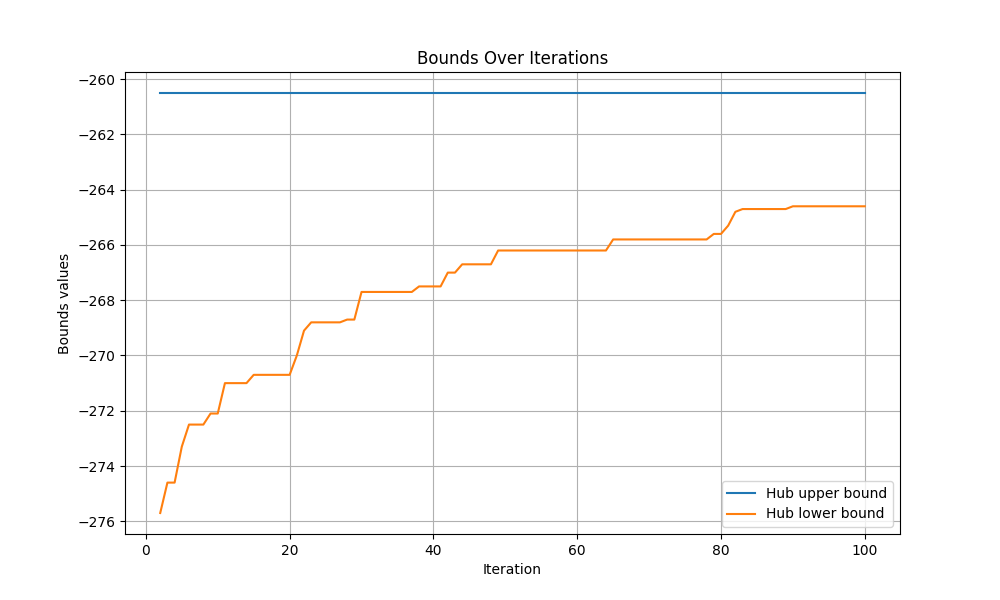

Values plotted in this chart, from the file beside it:
iteration, hub upper bound, hub lower bound
0, inf, -inf
1, inf, -inf
2, -260.5, -275.7
3, -260.5, -274.6
4, -260.5, -274.6
5, -260.5, -273.3
6, -260.5, -272.5
7, -260.5, -272.5
8, -260.5, -272.5
9, -260.5, -272.1
10, -260.5, -272.1
11, -260.5, -271.0
12, -260.5, -271.0
13, -260.5, -271.0
14, -260.5, -271.0
15, -260.5, -270.7
16, -260.5, -270.7
17, -260.5, -270.7
18, -260.5, -270.7
19, -260.5, -270.7
20, -260.5, -270.7
21, -260.5, -270.0
22, -260.5, -269.1
23, -260.5, -268.8
24, -260.5, -268.8
25, -260.5, -268.8
26, -260.5, -268.8
27, -260.5, -268.8
28, -260.5, -268.7
29, -260.5, -268.7
30, -260.5, -267.7
31, -260.5, -267.7
32, -260.5, -267.7
33, -260.5, -267.7
34, -260.5, -267.7
35, -260.5, -267.7
36, -260.5, -267.7
37, -260.5, -267.7
38, -260.5, -267.5
39, -260.5, -267.5
40, -260.5, -267.5
41, -260.5, -267.5
42, -260.5, -267.0
43, -260.5, -267.0
44, -260.5, -266.7
45, -260.5, -266.7
46, -260.5, -266.7
47, -260.5, -266.7
48, -260.5, -266.7
49, -260.5, -266.2
50, -260.5, -266.2
51, -260.5, -266.2
52, -260.5, -266.2
53, -260.5, -266.2
54, -260.5, -266.2
55, -260.5, -266.2
56, -260.5, -266.2
57, -260.5, -266.2
58, -260.5, -266.2
59, -260.5, -266.2
... 41 more rows
